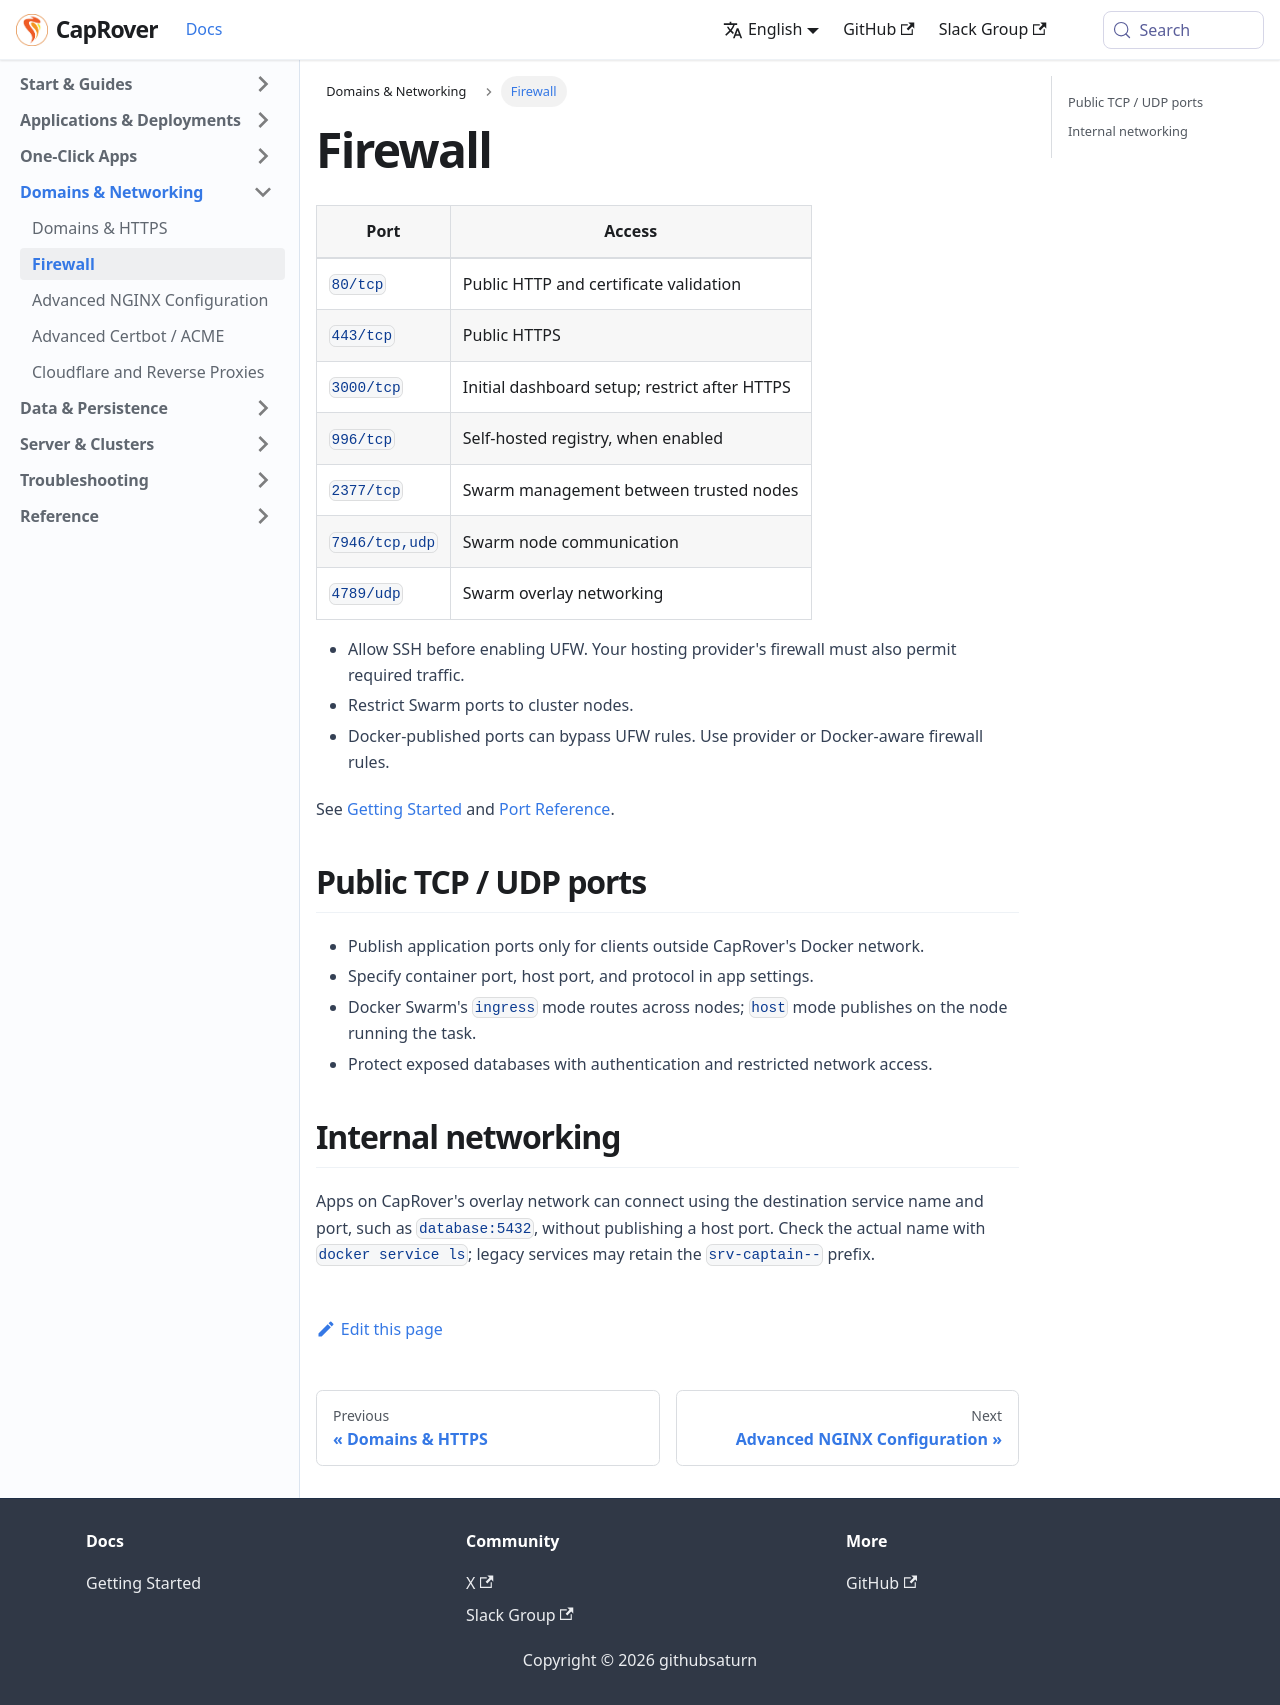

repository: caprover/caprover-website · page: docs/domains/firewall.html · generator: docusaurus

---
id: firewall
title: Firewall
slug: /domains/firewall
---

| Port | Access |
| --- | --- |
| `80/tcp` | Public HTTP and certificate validation |
| `443/tcp` | Public HTTPS |
| `3000/tcp` | Initial dashboard setup; restrict after HTTPS |
| `996/tcp` | Self-hosted registry, when enabled |
| `2377/tcp` | Swarm management between trusted nodes |
| `7946/tcp,udp` | Swarm node communication |
| `4789/udp` | Swarm overlay networking |

- Allow SSH before enabling UFW. Your hosting provider's firewall must also permit required traffic.
- Restrict Swarm ports to cluster nodes.
- Docker-published ports can bypass UFW rules. Use provider or Docker-aware firewall rules.

See [Getting Started](../get-started.md) and [Port Reference](../reference/ports.md).

<span id="source-domains-public-services"></span>
<span id="source-applications-public-ports"></span>

## Public TCP / UDP ports

- Publish application ports only for clients outside CapRover's Docker network.
- Specify container port, host port, and protocol in app settings.
- Docker Swarm's `ingress` mode routes across nodes; `host` mode publishes on the node running the task.
- Protect exposed databases with authentication and restricted network access.

<span id="source-domains-internal-networking"></span>

## Internal networking

Apps on CapRover's overlay network can connect using the destination service name and port, such as `database:5432`, without publishing a host port. Check the actual name with `docker service ls`; legacy services may retain the `srv-captain--` prefix.
